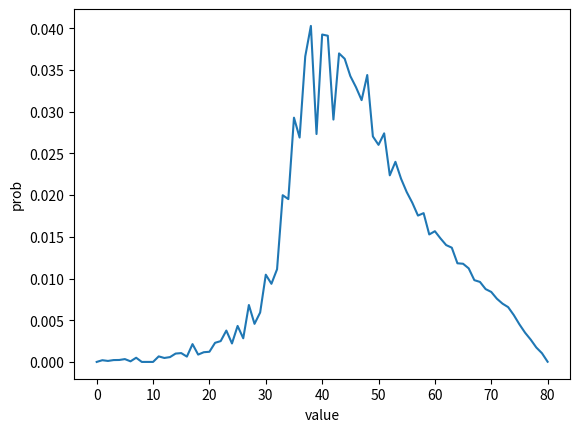

Recreate this plot in Python.
import pandas as pd
import seaborn as sns
import matplotlib.pyplot as plt
from collections import Counter
c1 = {38: 11272728, 41: 11200525, 40: 10962676, 42: 10855682, 43: 10688083, 44: 10662342, 39: 10207975, 45: 10117401, 36: 10049711, 37: 9918142, 46: 9768569, 47: 9441391, 48: 8997633, 49: 8407153, 50: 8194693, 35: 7930568, 51: 7646431, 34: 7293390, 52: 7200230, 53: 6835078, 54: 6339410, 55: 5945033, 33: 5757750, 56: 5675370, 57: 5238805, 58: 4915845, 59: 4688322, 60: 4506265, 61: 4316633, 32: 4152202, 62: 4103862, 63: 3817185, 64: 3550730, 31: 3498964, 65: 3355435, 66: 3059713, 67: 2839090, 68: 2688971, 30: 2630467, 69: 2518434, 70: 2253560, 29: 2213804, 71: 2116294, 72: 1990859, 73: 1775204, 28: 1705363, 25: 1612373, 27: 1521145, 74: 1493418, 75: 1145579, 26: 1058395, 22: 933046, 21: 855907, 24: 826712, 76: 816254, 77: 541369, 20: 454964, 23: 452157, 19: 434747, 15: 395058, 17: 386089, 14: 374024, 18: 328587, 78: 276872, 11: 247922, 16: 237715, 13: 215685, 12: 176851, 5: 126515, 4: 86893, 3: 82805, 1: 76542, 79: 76373, 2: 43971, 6: 26547, 7: 15119}
c2 = {48: 3852465, 38: 3777755, 37: 3766097, 40: 3702526, 41: 3410386, 43: 3131419, 35: 3010677, 44: 2915871, 45: 2686199, 51: 2592213, 46: 2538028, 47: 2284921, 53: 2128312, 54: 1865854, 58: 1748999, 33: 1709479, 49: 1692490, 55: 1665122, 50: 1528310, 56: 1451590, 60: 1348725, 57: 1316847, 63: 1300171, 30: 1276509, 61: 1214233, 52: 1157778, 66: 1130740, 62: 1130139, 65: 1042101, 27: 1028437, 59: 1021170, 23: 952641, 68: 894014, 70: 881049, 64: 867391, 67: 823800, 69: 744011, 71: 714665, 73: 678465, 72: 619690, 74: 605554, 75: 537251, 76: 493877, 77: 458258, 17: 412057, 78: 367813, 79: 313591, 7: 172217, 80: 7708}
c = Counter(c1)
c.update(c2)
c = dict(c)
#tensor(0.6674) - tensor(155.9930)
#c={60: 7543852, 62: 6541805, 63: 5602070, 65: 5544955, -2147483648: 5227749, 64: 4822949, 68: 4297565, 66: 4120523, 61: 3702526, 67: 3286090, 70: 3072648, 59: 3010677, 71: 2789175, 69: 2603291, 73: 2172841, 72: 2167562, 74: 1871346, 75: 1729656, 58: 1709479, 76: 1477772, 56: 1276509, 77: 1221395, 78: 1107062, 55: 1028437, 53: 952641, 79: 724807, 50: 412057, 46: 172217, 80: 7708}
df = pd.DataFrame(c.items(),columns=['value','frequency'])
df = df[df['value'] > 0]
df['prob'] = df['frequency'] / df['frequency'].sum()
df = df.sort_values('value')
print(df)
index = df.shape[0]
for i in range(80):
    if i not in list(df['value']):
        df.loc[index] = [i,0,0]
    index+=1
sns.lineplot(x='value',y='prob',data=df)
plt.savefig('depth-distributionp-test.png',dpi=200)
plt.show()
